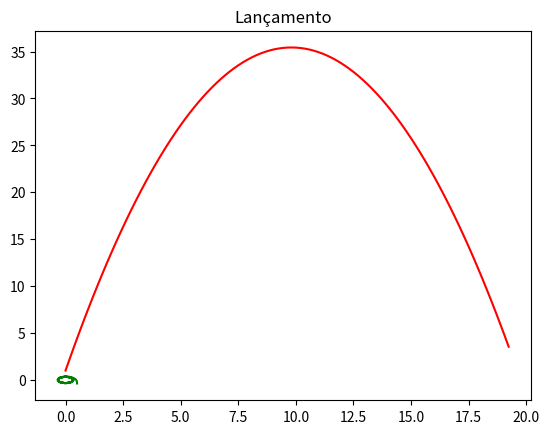

Here is the Python script that generated this plot:
'''
David e Golias - O Lançamento com uma Funda

Por Lucas Costanzo e Pedro Cunial
'''
from numpy import linspace, pi
from math import sin, cos, degrees, asin, acos 
from scipy.integrate import odeint
import matplotlib.pyplot as plt
import numpy as np

massa = 0.33	#massa da pedra, será desconsiderada na rotação
hDavid = 1.57	#alturas
hGolias = 2.9
funda = .75
L = funda/2	#o tamanho da funda esticada é de 0.9m, mas por ser dobrada ao meio divide-se por dois
dAltura = hGolias - L	 #diferença de altura
hLancamento = 1 #medimos a Gabi rodando uma funda, é a distância do pé dela até o ponto mais baixo da rotação
g = 10
diametro = 0.06	#diametro da pedra
# constanteAr = 0.25		#constante relativa a formula da resistencia do ar
# resAr = diametro * constanteAr	#calculo da resistencia do ar
aAngular = 1
mao = 0.5

T = linspace(0,8,1001)

def rotacao(V,T):
	global sina,cosa
	global dxpdt,dypdt
	theta = (aAngular*T*T)/2 	#definição do angulo atual (em radianos) em função da aceleração angular e tempo 
	xm = mao * cos(theta)		#posição da mão no eixo x
	ym = mao * sin(theta)		#posição da mão no eixo y
	vxm = -mao * aAngular * T * sin(theta)	#velocidade da mão no eixo x
	vym = mao * aAngular * T * cos(theta)	#velocidade da mão no eixo y

	sina = (V[1]-ym)/L
	cosa = (V[0]-xm)/L

	vmf = vxm * cosa + vym * sina
	vpf = vmf
	vpp = 0

	dxpdt = vpf * cosa 
	dypdt = vpf * sina
	print(dxpdt,dypdt) 
	
	return [dxpdt,dypdt]

M0 = [mao,-L]
M = odeint(rotacao,M0,T)

print(dxpdt, dypdt)

#Os valores de seno e cosseno finais são tirados da função, por trigonometria, pode-se provar que o valor o seno de lançamento é -cos do momento, assim como o cosseno do lançamento é -sen do momento.

def lancamento(V,T):
	dxdt = dxpdt * 10
	dydt = dypdt * 10 - g*(T-8)

	return dxdt,dydt


L0 = [0,hLancamento]
T = linspace(8,13.15,101)
L = odeint(lancamento,L0,T)



plt.title('Espaço')
plt.plot(M[:,0],M[:,1],'g')
plt.show()

plt.title('Lançamento')
plt.plot(L[:,0],L[:,1],'r')
plt.show()

# plt.title('SERÁ??!')
# plt.plot(S[0],S[1],'b')
# plt.show()